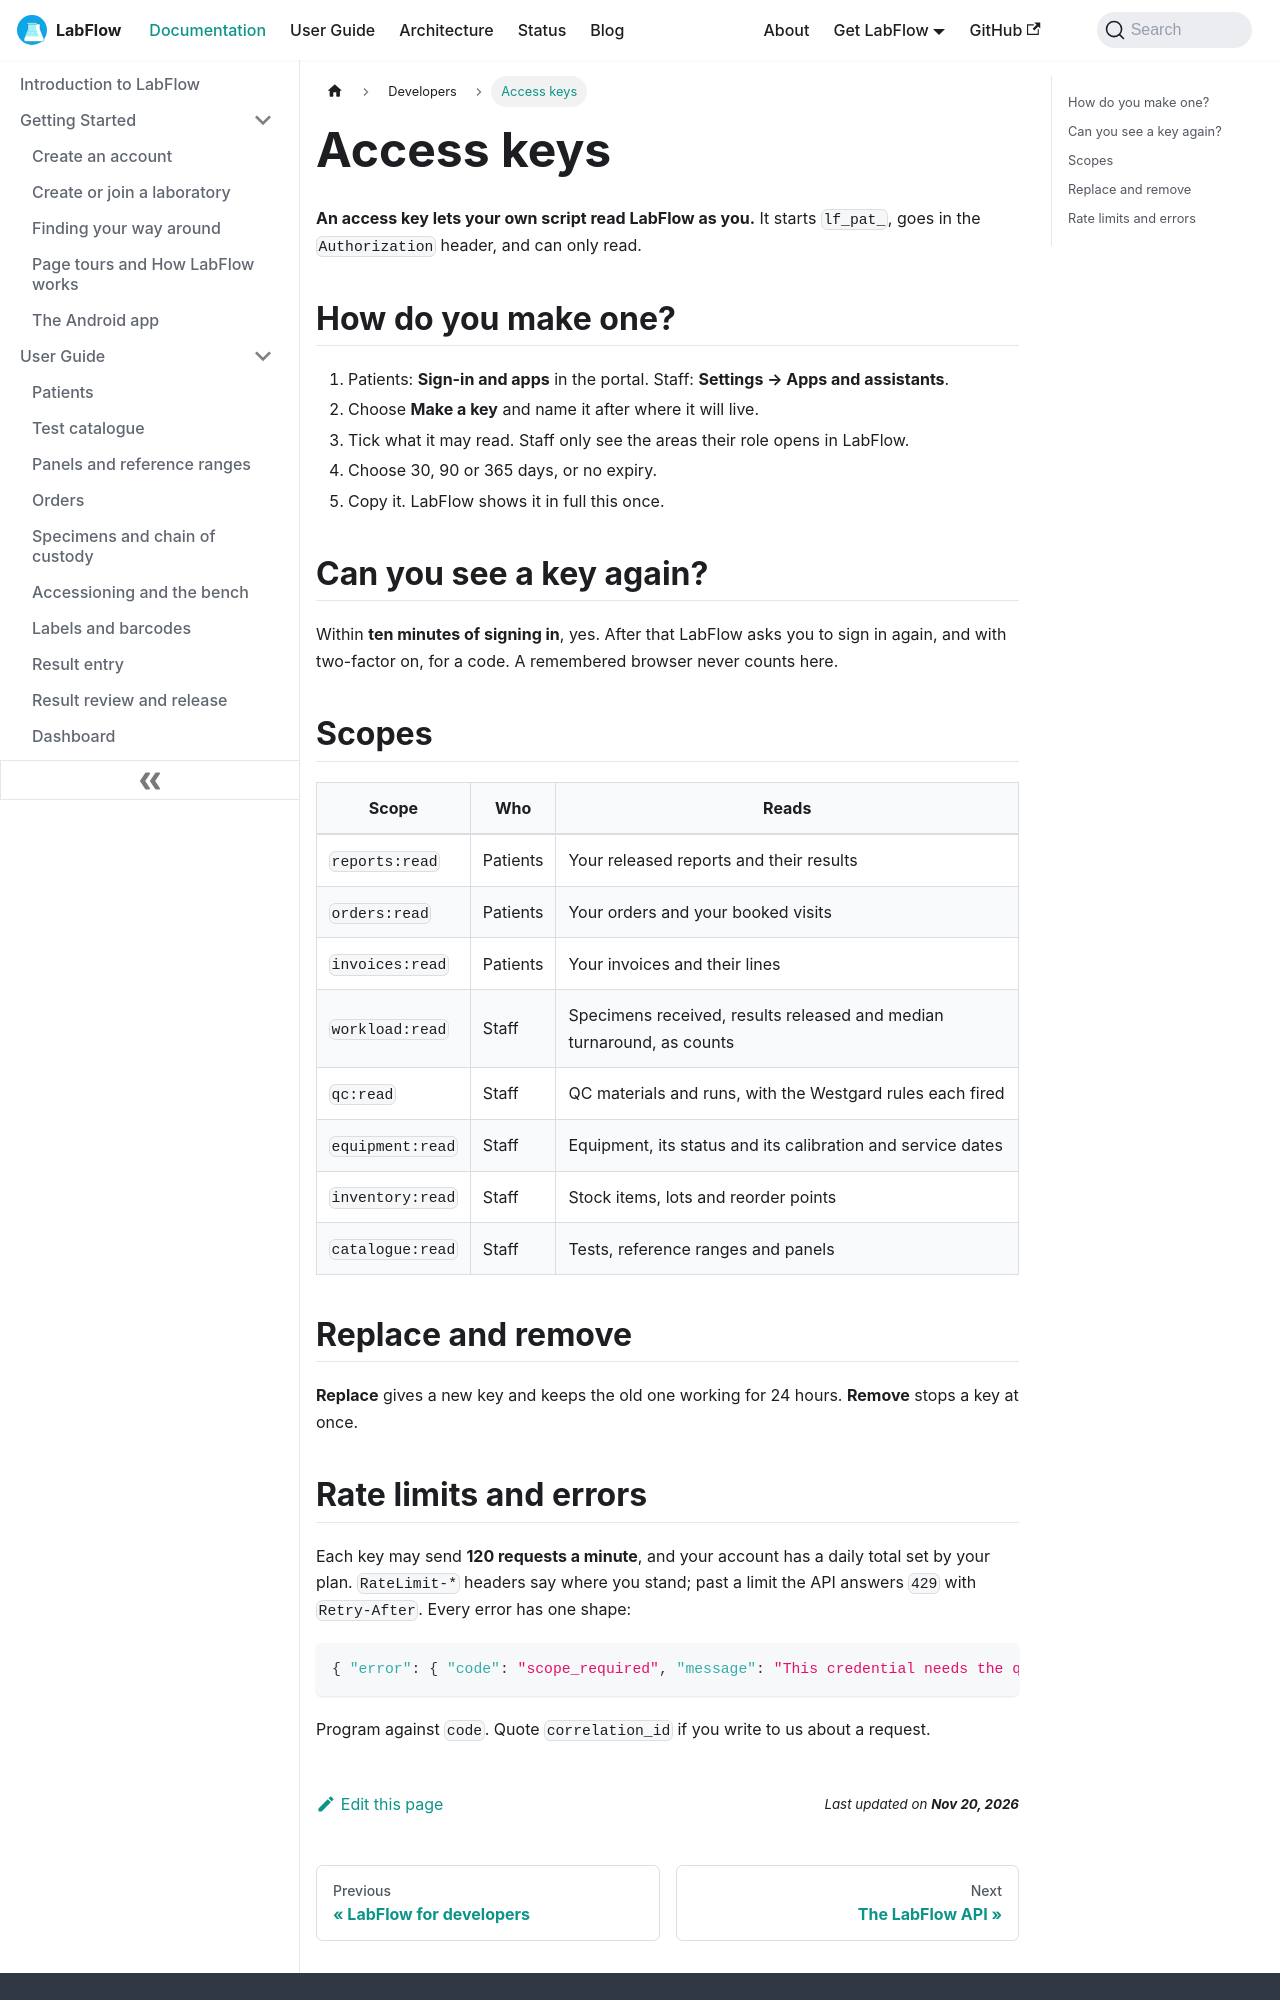

repository: aoneahsan/labflow-docs · page: docs/developers/authentication/index.html · generator: docusaurus

---
sidebar_position: 2
slug: /developers/authentication/
title: "Access keys"
description: "Make a read-only LabFlow access key, see it again within ten minutes of signing in, and stay inside the rate limits; staff keys only reach the areas their role opens."
keywords:
  - labflow api
  - laboratory api
image: /img/labflow-social-card.png
---

# Access keys

**An access key lets your own script read LabFlow as you.** It starts `lf_pat_`, goes in the `Authorization` header,
and can only read.

## How do you make one?

1. Patients: **Sign-in and apps** in the portal. Staff: **Settings → Apps and assistants**.
2. Choose **Make a key** and name it after where it will live.
3. Tick what it may read. Staff only see the areas their role opens in LabFlow.
4. Choose 30, 90 or 365 days, or no expiry.
5. Copy it. LabFlow shows it in full this once.

## Can you see a key again?

Within **ten minutes of signing in**, yes. After that LabFlow asks you to sign in again, and with two-factor on, for
a code. A remembered browser never counts here.

## Scopes

| Scope | Who | Reads |
|---|---|---|
| `reports:read` | Patients | Your released reports and their results |
| `orders:read` | Patients | Your orders and your booked visits |
| `invoices:read` | Patients | Your invoices and their lines |
| `workload:read` | Staff | Specimens received, results released and median turnaround, as counts |
| `qc:read` | Staff | QC materials and runs, with the Westgard rules each fired |
| `equipment:read` | Staff | Equipment, its status and its calibration and service dates |
| `inventory:read` | Staff | Stock items, lots and reorder points |
| `catalogue:read` | Staff | Tests, reference ranges and panels |

## Replace and remove

**Replace** gives a new key and keeps the old one working for 24 hours. **Remove** stops a key at once.
